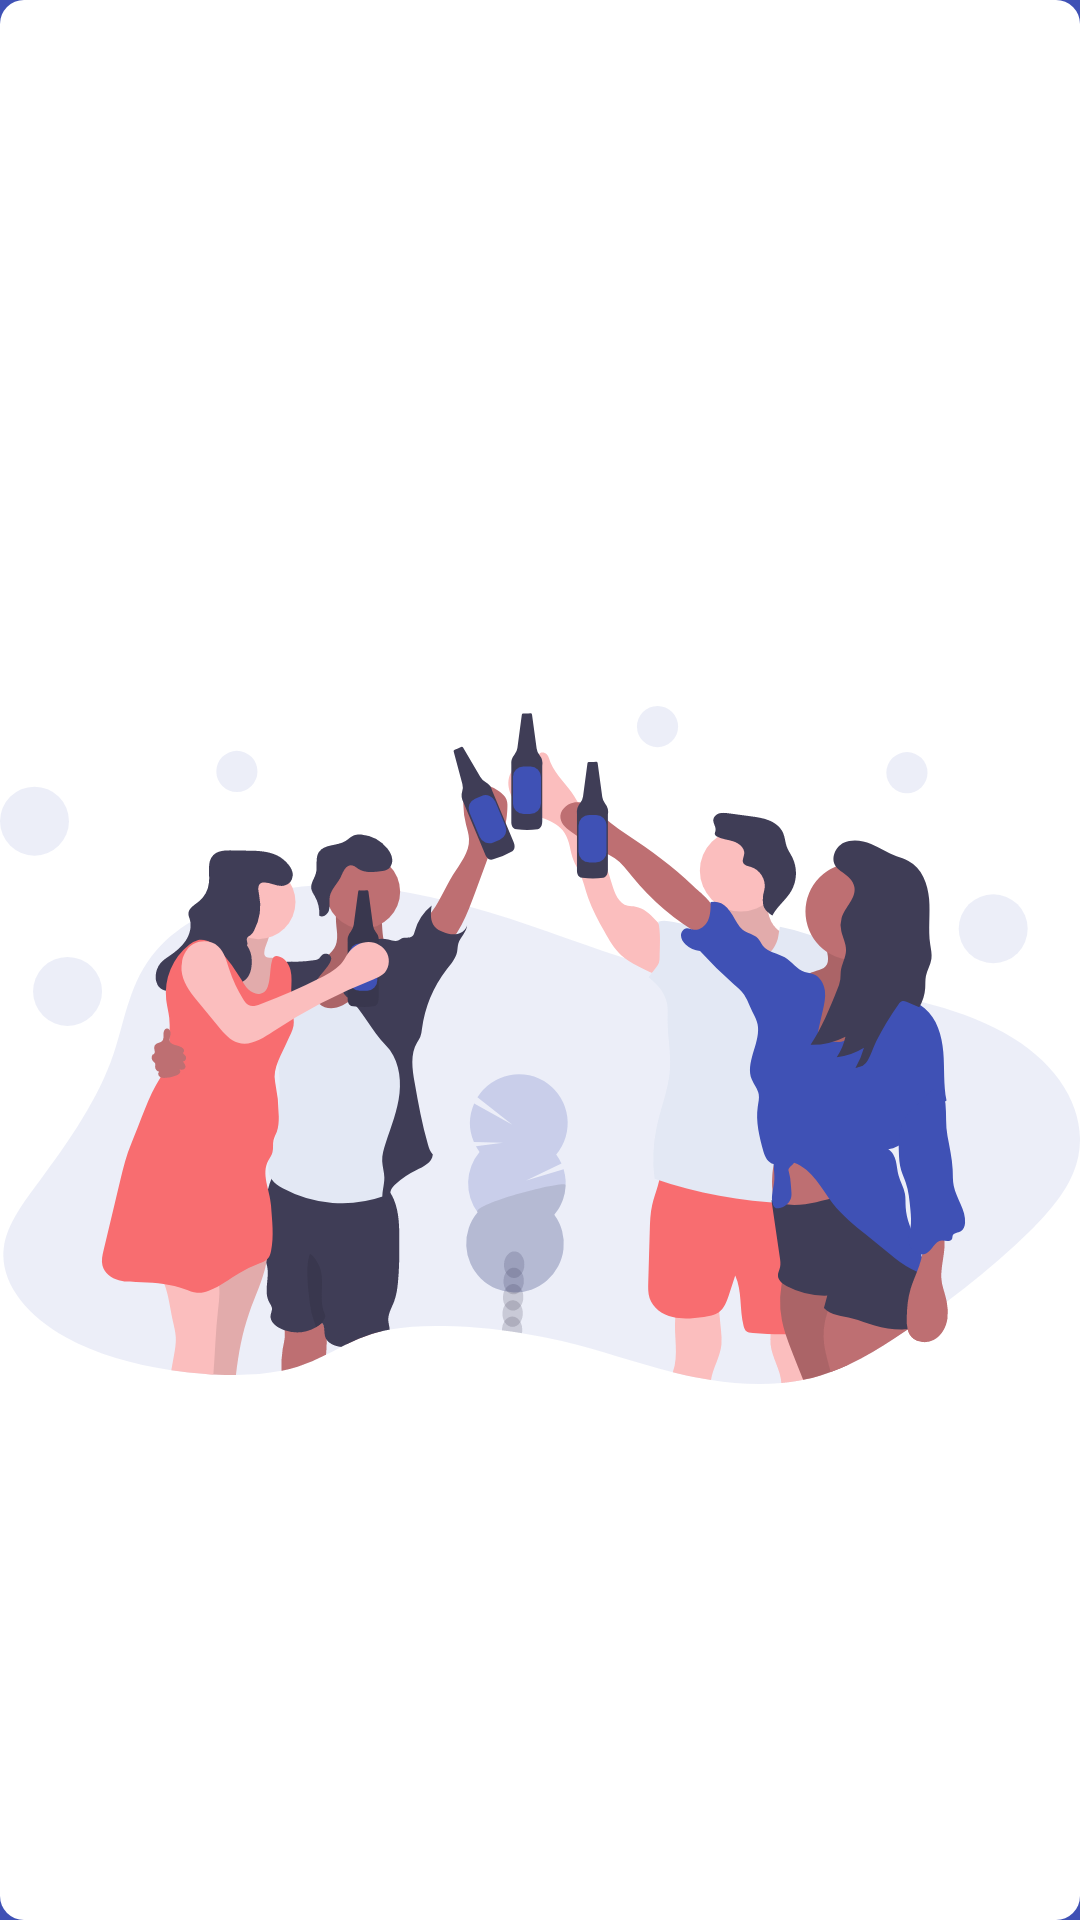

Write the Android layout XML for this screen, with the resource values it uses.
<!-- AndroidManifest.xml: application theme AppTheme -->
<!-- res/layout/widget_timetable_layout.xml -->
<?xml version="1.0" encoding="utf-8"?>
<FrameLayout xmlns:android="http://schemas.android.com/apk/res/android"
    android:layout_width="match_parent"
    android:layout_height="match_parent"
    xmlns:tools="http://schemas.android.com/tools">

    <TextView
        android:id="@+id/empty_widget_text"
        android:layout_width="match_parent"
        android:layout_height="match_parent"
        android:gravity="center"
        android:background="@color/colorPrimary"
        android:textColor="#ffffff"
        android:textStyle="bold"
        android:text="@string/label_empty_widget"
        android:textSize="20sp" />

    <LinearLayout
        android:id="@+id/widget_root_layout"
        android:layout_width="match_parent"
        android:layout_height="match_parent"
        android:background="@drawable/widget_background"
        android:orientation="vertical">

        <LinearLayout
            android:layout_width="match_parent"
            android:layout_height="wrap_content"
            android:layout_marginHorizontal="16dp"
            android:layout_marginVertical="16dp">

            <TextView
                android:id="@+id/widget_header_class_number"
                android:layout_width="0dp"
                android:layout_weight="1"
                android:layout_height="wrap_content"
                android:gravity="start"
                android:textSize="18sp"
                android:textStyle="bold"
                tools:text="3 пары"/>

            <TextView
                android:id="@+id/widget_header_date"
                android:layout_width="0dp"
                android:layout_weight="1"
                android:layout_height="wrap_content"
                android:gravity="end"
                android:textSize="16sp"
                android:textStyle="normal"
                tools:text="21 сентября"/>

        </LinearLayout>

        <ImageView
            android:id="@+id/widget_image_weekend"
            android:layout_width="match_parent"
            android:layout_height="match_parent"
            android:layout_gravity="center"
            android:src="@drawable/illustration_having_fun"
            android:contentDescription="@string/message_no_classes" />

        <ListView
            android:id="@+id/widget_list_view"
            android:layout_width="match_parent"
            android:layout_height="match_parent"
            android:gravity="center"
            android:dividerHeight="1dp"
            android:loopViews="true" />

    </LinearLayout>

</FrameLayout>
<!-- resources referenced by this layout -->
<resources>
  <color name="colorPrimary">#3f51b5</color>
  <!-- drawable illustration_having_fun: vector/xml drawable (drawable, 35232 chars, omitted) -->
  <!-- drawable widget_background (drawable) -->
  <?xml version="1.0" encoding="utf-8"?>
  <shape xmlns:android="http://schemas.android.com/apk/res/android">
      <solid android:color="@color/colorSurface" />
      <corners android:radius="8dp" />
  </shape>
  <string name="label_empty_widget">Пустое состояние</string>
  <string name="message_no_classes">Пар нет. Можно отдохнуть!</string>
  <style name="AppTheme" parent="Theme.MaterialComponents.DayNight.NoActionBar">
          
          <item name="colorPrimary">@color/colorPrimary</item>
          <item name="colorPrimaryDark">@color/colorPrimaryDark</item>
          <item name="colorAccent">@color/colorAccent</item>
  
          <item name="colorError">@color/colorError</item>
          <item name="android:colorBackground">@color/colorBackground</item>
          <item name="colorSurface">@color/colorSurface</item>
  
          <item name="colorOnPrimary">@color/colorOnPrimary</item>
          <item name="colorOnSecondary">@color/colorOnSecondary</item>
          <item name="colorOnBackground">@color/colorOnBackground</item>
          <item name="colorOnSurface">@color/colorOnSurface</item>
          <item name="colorOnError">@color/colorOnError</item>
  
          <item name="tabStyle">@style/Widget.MaterialComponents.TabLayout.PrimarySurface</item>
          <item name="materialCardViewStyle">@style/Widget.Timetable.CardView</item>
      </style>
  <color name="colorSurface">#ffffff</color>
  <color name="colorPrimaryDark">#3f51b5</color>
  <color name="colorAccent">#03DAC5</color>
  <color name="colorError">#b00020</color>
  <color name="colorBackground">#ffffff</color>
  <color name="colorOnPrimary">#ffffff</color>
  <color name="colorOnSecondary">#ffffff</color>
  <color name="colorOnBackground">#000000</color>
  <color name="colorOnSurface">#000000</color>
  <color name="colorOnError">#ffffff</color>
  <style name="Widget.Timetable.CardView" parent="Widget.MaterialComponents.CardView">
          <item name="shapeAppearanceOverlay">@style/ShapeAppearanceOverlay.Timetable.MaterialCardView</item>
      </style>
  <style name="ShapeAppearanceOverlay.Timetable.MaterialCardView" parent="">
          <item name="cornerFamily">rounded</item>
          <item name="cornerSizeTopLeft">24dp</item>
          <item name="cornerSizeTopRight">24dp</item>
      </style>
</resources>
